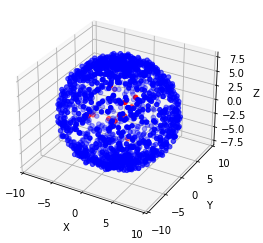

Data behind this chart, as committed beside it:
0, 1, 2, is_normal
8.171, 2.645, 0.3785, 1
-0.344, -0.4181, 8.91, 1
5.972, -4.259, -3.323, 1
0.4869, 1.152, 7.989, 1
-1.931, 8.332, 1.42, 1
0.3877, 7.016, -4.937, 1
-4.898, 0.196, 7.221, 1
-0.8747, -3.872, -7.075, 1
2.085, 8.086, -1.74, 1
-3.321, -6.27, 4.706, 1
7.236, 4.658, -1.029, 1
5.735, 4.693, -3.955, 1
-7.488, 0.4599, -4.016, 1
-4.102, 6.678, -3.152, 1
6.445, 3.551, -4.268, 1
-1.137, -7.614, 3.107, 1
-1.897, 7.018, 4.138, 1
-5.501, -3.231, 6.074, 1
7.849, -2.414, 3.257, 1
7.697, 1.913, 3.868, 1
-7.545, -4.327, -1.877, 1
1.921, -1.55, -8.076, 1
-3.936, 6.857, 1.97, 1
-7.146, 3.639, -0.5842, 1
2.471, 1.923, 8.046, 1
3.69, 0.006078, 8, 1
5.022, -3.079, -6.665, 1
4.458, 5.247, -4.894, 1
2.571, 8.146, 0.0845, 1
-1.589, -0.491, -8.491, 1
-4.302, 1.512, -7.11, 1
-8.255, -1.846, 1.788, 1
0.2007, -1.753, -8.039, 1
0.08762, -1.254, -8.553, 1
7.275, -2.747, -3.074, 1
-4.435, -2.284, -6.387, 1
-7.958, -2.983, 1.667, 1
5.354, 1.708, -6.873, 1
-1.79, 7.919, 3.845, 1
4.046, 6.901, -1.508, 1
4.447, -4.251, -5.476, 1
-8.105, -0.8487, 1.04, 1
0.07016, 0.07845, 8.043, 1
-0.1894, -7.225, -3.482, 1
-6.771, -4.416, -2.301, 1
-6.649, 3.691, -3.197, 1
8.126, -2.539, -0.443, 1
4.907, 1.245, -7.39, 1
3.417, 6.296, 4.826, 1
-5.41, 0.6856, 6.278, 1
-1.19, 7.475, -2.918, 1
-2.315, -4.651, 7.191, 1
-5.254, -1.334, -5.93, 1
8.086, -1.824, 2.313, 1
5.679, 3.365, 5.478, 1
0.8077, -1.09, -8.001, 1
3.33, -5.598, 5.866, 1
-8.297, 0.4371, 1.613, 1
7.696, -1.567, -1.595, 1
2.945, 5.155, -6.178, 1
... 1,455 more rows
